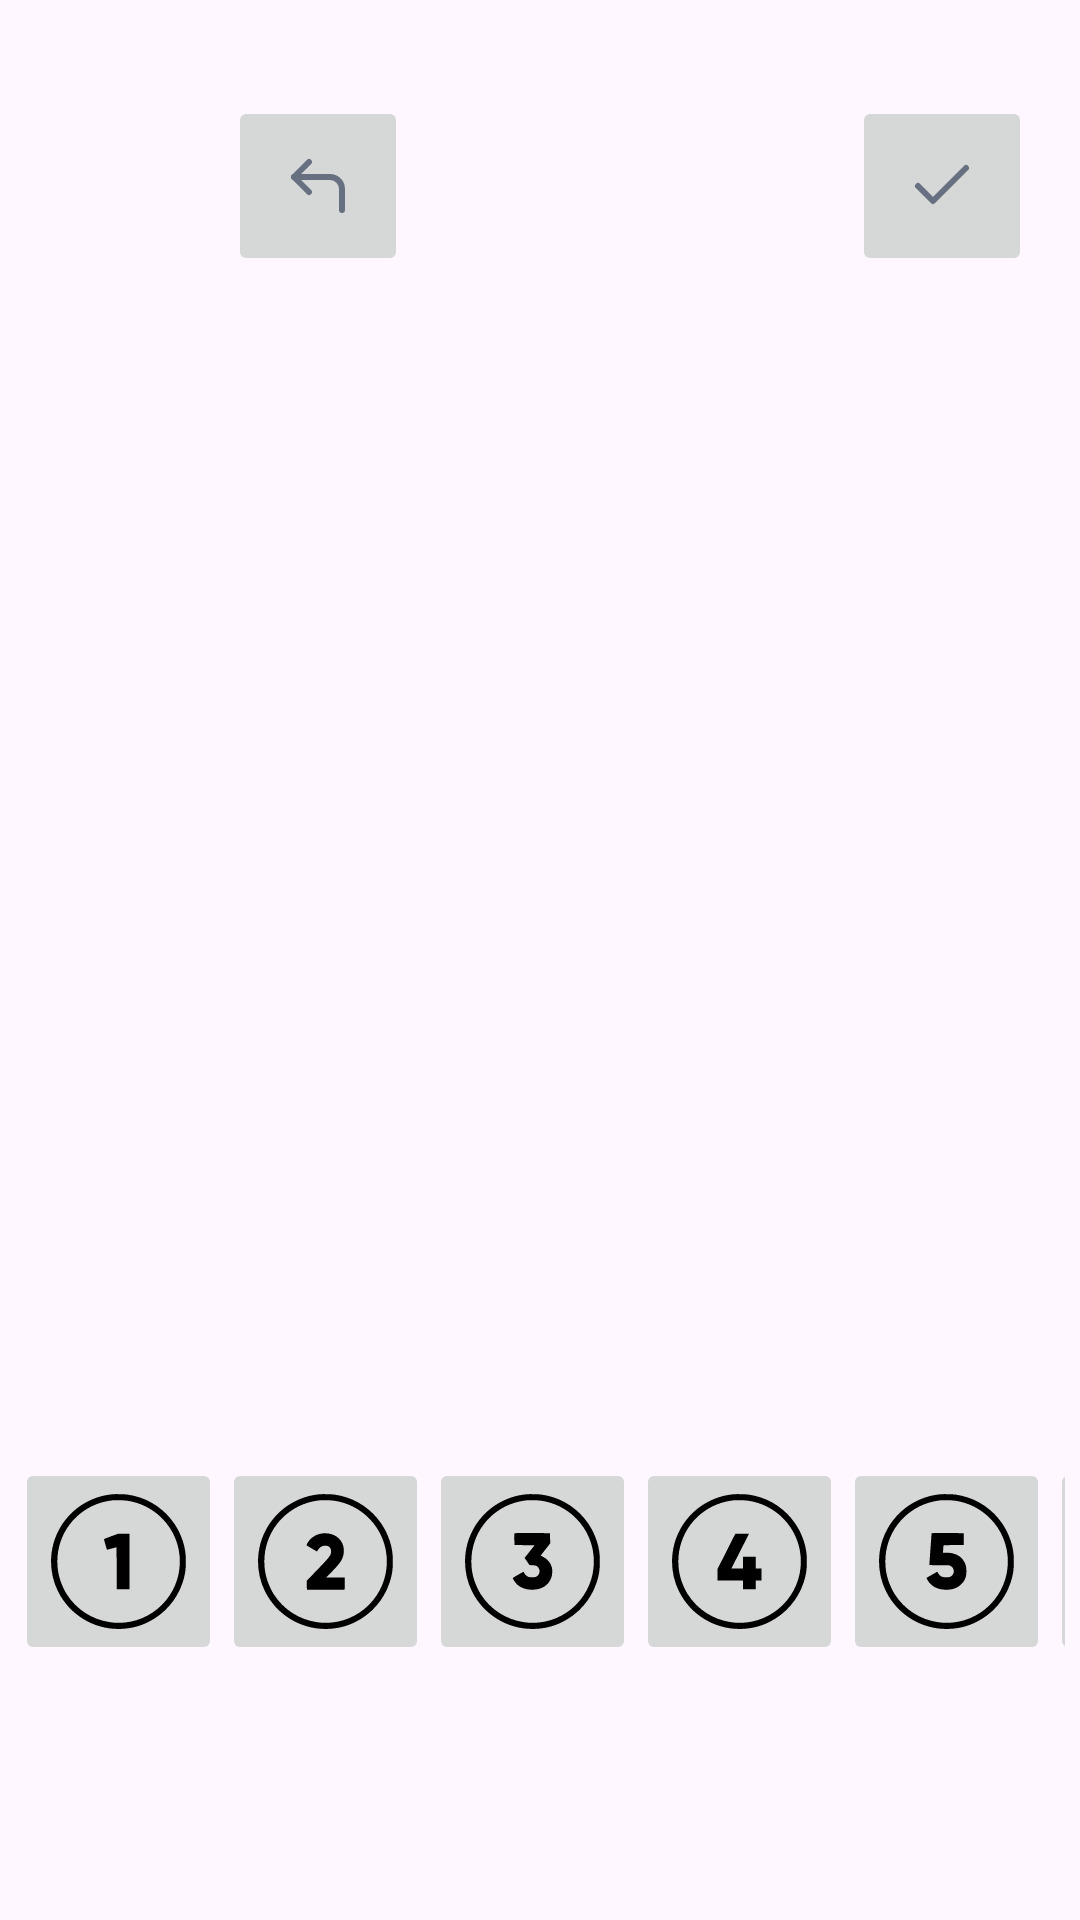

Layout XML and referenced resources for this Android screen:
<!-- AndroidManifest.xml: application theme Theme.MobileDevHits -->
<!-- res/layout/activity_color_correction.xml -->
<?xml version="1.0" encoding="utf-8"?>
<androidx.constraintlayout.widget.ConstraintLayout xmlns:android="http://schemas.android.com/apk/res/android"
    xmlns:app="http://schemas.android.com/apk/res-auto"
    xmlns:tools="http://schemas.android.com/tools"
    android:id="@+id/colorFilter"
    android:layout_width="match_parent"
    android:layout_height="match_parent">

    <ImageView
        android:id="@+id/ColorFilterPhoto"
        android:layout_width="400dp"
        android:layout_height="400dp"
        android:layout_marginStart="16dp"
        android:layout_marginTop="32dp"
        android:layout_marginEnd="16dp"
        android:layout_marginBottom="64dp"
        android:contentDescription="@string/colorfilterphoto"
        app:layout_constraintBottom_toBottomOf="parent"
        app:layout_constraintEnd_toEndOf="parent"
        app:layout_constraintStart_toStartOf="parent"
        app:layout_constraintTop_toTopOf="parent"
        tools:srcCompat="@tools:sample/avatars" />

    <HorizontalScrollView
        android:id="@+id/filtersScrollView"
        android:layout_width="350dp"
        android:layout_height="69dp"
        android:layout_marginBottom="85dp"
        android:scrollbars="vertical"
        app:layout_constraintBottom_toBottomOf="parent"
        app:layout_constraintEnd_toEndOf="parent"
        app:layout_constraintStart_toStartOf="parent"
        app:layout_constraintTop_toTopOf="parent"
        app:layout_constraintVertical_bias="1.0">

        <LinearLayout
            android:layout_width="wrap_content"
            android:layout_height="wrap_content"
            android:orientation="horizontal">

            <ImageButton
                android:id="@+id/button_standart_filter"
                android:layout_width="69dp"
                android:layout_height="69dp"
                android:contentDescription="@string/button_standart_filter"
                android:scaleType="fitCenter"
                android:src="@drawable/ic_number_1" />

            <ImageButton
                android:id="@+id/button_first_filter"
                android:layout_width="69dp"
                android:layout_height="69dp"
                android:contentDescription="@string/button_first_filter"
                android:scaleType="fitCenter"
                android:src="@drawable/ic_number_2" />

            <ImageButton
                android:id="@+id/button_second_filter"
                android:layout_width="69dp"
                android:layout_height="69dp"
                android:contentDescription="@string/button_second_filter"
                android:scaleType="fitCenter"
                android:src="@drawable/ic_number_3" />

            <ImageButton
                android:id="@+id/button_third_filter"
                android:layout_width="69dp"
                android:layout_height="69dp"
                android:contentDescription="@string/button_third_filter"
                android:scaleType="fitCenter"
                android:src="@drawable/ic_number_4" />


            <ImageButton
                android:id="@+id/button_fourth_filter"
                android:layout_width="69dp"
                android:layout_height="69dp"
                android:contentDescription="@string/button_fourth_filter"
                android:scaleType="fitCenter"
                android:src="@drawable/ic_number_5" />


            <ImageButton
                android:id="@+id/button_fifth_filter"
                android:layout_width="69dp"
                android:layout_height="69dp"
                android:contentDescription="@string/button_fifth_filter"
                android:scaleType="fitCenter"
                android:src="@drawable/ic_number_6" />


            <ImageButton
                android:id="@+id/button_sixth_filter"
                android:layout_width="69dp"
                android:layout_height="69dp"
                android:contentDescription="@string/button_sixth_filter"
                android:scaleType="fitCenter"
                android:src="@drawable/ic_number_7" />

        </LinearLayout>
    </HorizontalScrollView>

    <ImageButton
        android:id="@+id/button_save_changes"
        android:layout_width="60dp"
        android:layout_height="60dp"
        android:layout_marginTop="32dp"
        android:layout_marginEnd="16dp"
        android:contentDescription="@string/button_save_color_changes"
        app:layout_constraintBottom_toBottomOf="@+id/ColorFilterPhoto"
        app:layout_constraintEnd_toEndOf="parent"
        app:layout_constraintTop_toTopOf="parent"
        app:layout_constraintVertical_bias="0.0"
        app:srcCompat="@drawable/check" />

    <ImageButton
        android:id="@+id/button_redu"
        android:layout_width="60dp"
        android:layout_height="60dp"
        android:layout_marginStart="76dp"
        android:layout_marginTop="32dp"
        android:contentDescription="@string/button_back_to_filters"
        app:layout_constraintBottom_toBottomOf="parent"
        app:layout_constraintEnd_toStartOf="@+id/button_save_changes"
        app:layout_constraintHorizontal_bias="0.0"
        app:layout_constraintStart_toStartOf="parent"
        app:layout_constraintTop_toTopOf="parent"
        app:layout_constraintVertical_bias="0.0"
        app:srcCompat="@drawable/corner_up_left" />

    <SeekBar
        android:id="@+id/mosaicSeekBar"
        style="@style/Widget.AppCompat.SeekBar.Discrete"
        android:layout_width="200dp"
        android:layout_height="wrap_content"
        android:max="100"
        android:min="1"
        android:progress="1"
        android:visibility="gone"
        app:layout_constraintBottom_toTopOf="@+id/filtersScrollView"
        app:layout_constraintEnd_toEndOf="parent"
        app:layout_constraintStart_toStartOf="parent"
        app:layout_constraintTop_toBottomOf="@+id/ColorFilterPhoto"
        app:layout_constraintVertical_bias="1.0" />

    <SeekBar
        android:id="@+id/contrastSeekBar"
        style="@style/Widget.AppCompat.SeekBar.Discrete"
        android:layout_width="200dp"
        android:layout_height="wrap_content"
        android:max="100"
        android:min="-100"
        android:progress="0"
        android:visibility="gone"
        app:layout_constraintBottom_toTopOf="@+id/filtersScrollView"
        app:layout_constraintEnd_toEndOf="parent"
        app:layout_constraintStart_toStartOf="parent"
        app:layout_constraintTop_toBottomOf="@+id/ColorFilterPhoto"
        app:layout_constraintVertical_bias="1.0" />

    <SeekBar
        android:id="@+id/gaussSeekBar"
        style="@style/Widget.AppCompat.SeekBar.Discrete"
        android:layout_width="200dp"
        android:layout_height="wrap_content"
        android:max="10"
        android:min="1"
        android:progress="1"
        android:visibility="gone"
        app:layout_constraintBottom_toTopOf="@+id/filtersScrollView"
        app:layout_constraintEnd_toEndOf="parent"
        app:layout_constraintStart_toStartOf="parent"
        app:layout_constraintTop_toBottomOf="@+id/ColorFilterPhoto"
        app:layout_constraintVertical_bias="1.0" />


</androidx.constraintlayout.widget.ConstraintLayout>
<!-- resources referenced by this layout -->
<resources>
  <!-- drawable check (drawable) -->
  <vector xmlns:android="http://schemas.android.com/apk/res/android"
      android:width="24dp"
      android:height="24dp"
      android:viewportWidth="24"
      android:viewportHeight="24">
    <path
        android:pathData="M20,6L9,17L4,12"
        android:strokeLineJoin="round"
        android:strokeWidth="2"
        android:fillColor="#00000000"
        android:strokeColor="#667080"
        android:strokeLineCap="round"/>
  </vector>
  <!-- drawable corner_up_left (drawable) -->
  <vector xmlns:android="http://schemas.android.com/apk/res/android"
      android:width="24dp"
      android:height="24dp"
      android:viewportWidth="24"
      android:viewportHeight="24">
    <path
        android:pathData="M9,14L4,9L9,4"
        android:strokeLineJoin="round"
        android:strokeWidth="2"
        android:fillColor="#00000000"
        android:strokeColor="#667080"
        android:strokeLineCap="round"/>
    <path
        android:pathData="M20,20V13C20,11.939 19.579,10.922 18.828,10.172C18.078,9.421 17.061,9 16,9H4"
        android:strokeLineJoin="round"
        android:strokeWidth="2"
        android:fillColor="#00000000"
        android:strokeColor="#667080"
        android:strokeLineCap="round"/>
  </vector>
  <!-- drawable ic_number_1 (drawable) -->
  <vector xmlns:android="http://schemas.android.com/apk/res/android"
      android:width="512dp"
      android:height="512dp"
      android:viewportWidth="512"
      android:viewportHeight="512">
    <path
        android:pathData="M231.5,1.1c-79.7,8.1 -150.1,51.8 -192.7,119.6 -47,74.7 -51.5,170.5 -11.8,249.5 45.2,89.9 138.3,145.3 238,141.4 38.6,-1.4 71.4,-9.7 105,-26.5 61,-30.5 107.7,-84.4 129,-148.9 9.2,-27.8 12.5,-49.1 12.5,-80.2 0,-30.1 -3.2,-51.3 -11.6,-77.5 -20,-62.6 -63.4,-115.3 -121.4,-147.2 -25.9,-14.3 -56,-24.3 -87,-28.9 -12.2,-1.8 -47.7,-2.6 -60,-1.3zM289,25.5c49.3,7 95.9,30.4 131.5,66 91.3,91.3 90.9,239 -0.9,330 -51.4,50.9 -123.7,75.1 -194.6,64.9 -69.4,-10 -128.4,-48.1 -166,-107.3 -7.8,-12.5 -18.2,-34.7 -23.3,-50.1 -8.2,-24.5 -11.7,-46.8 -11.7,-73.9 0,-101.7 66.1,-191.3 163.3,-221.5 13.3,-4.2 32.6,-8.2 45.7,-9.5 12.9,-1.3 42,-0.6 56,1.4z"
        android:fillColor="#000000"
        android:strokeColor="#00000000"/>
    <path
        android:pathData="M227.3,160.7c-17.5,6.4 -26.3,10 -26.3,11 0,1.4 10.7,39.4 11.2,39.8 0.2,0.1 8.2,-2 17.8,-4.6 9.6,-2.7 17.8,-4.9 18.3,-4.9 0.4,-0 0.7,35.8 0.7,79.5l0,79.5 24.5,-0 24.5,-0 0,-105 0,-105 -22.2,0.1 -22.3,-0 -26.2,9.6z"
        android:fillColor="#000000"
        android:strokeColor="#00000000"/>
  </vector>
  <string name="button_back_to_filters">button_back_to_filters</string>
  <string name="button_fifth_filter" />
  <string name="button_first_filter" />
  <string name="button_fourth_filter" />
  <string name="button_save_color_changes" />
  <string name="button_second_filter" />
  <string name="button_sixth_filter" />
  <string name="button_standart_filter" />
  <string name="button_third_filter" />
  <string name="colorfilterphoto">ColorFilterPhoto</string>
  <style name="Theme.MobileDevHits" parent="Base.Theme.MobileDevHits" />
  <style name="Base.Theme.MobileDevHits" parent="Theme.Material3.DayNight.NoActionBar">
          
          
      </style>
</resources>
